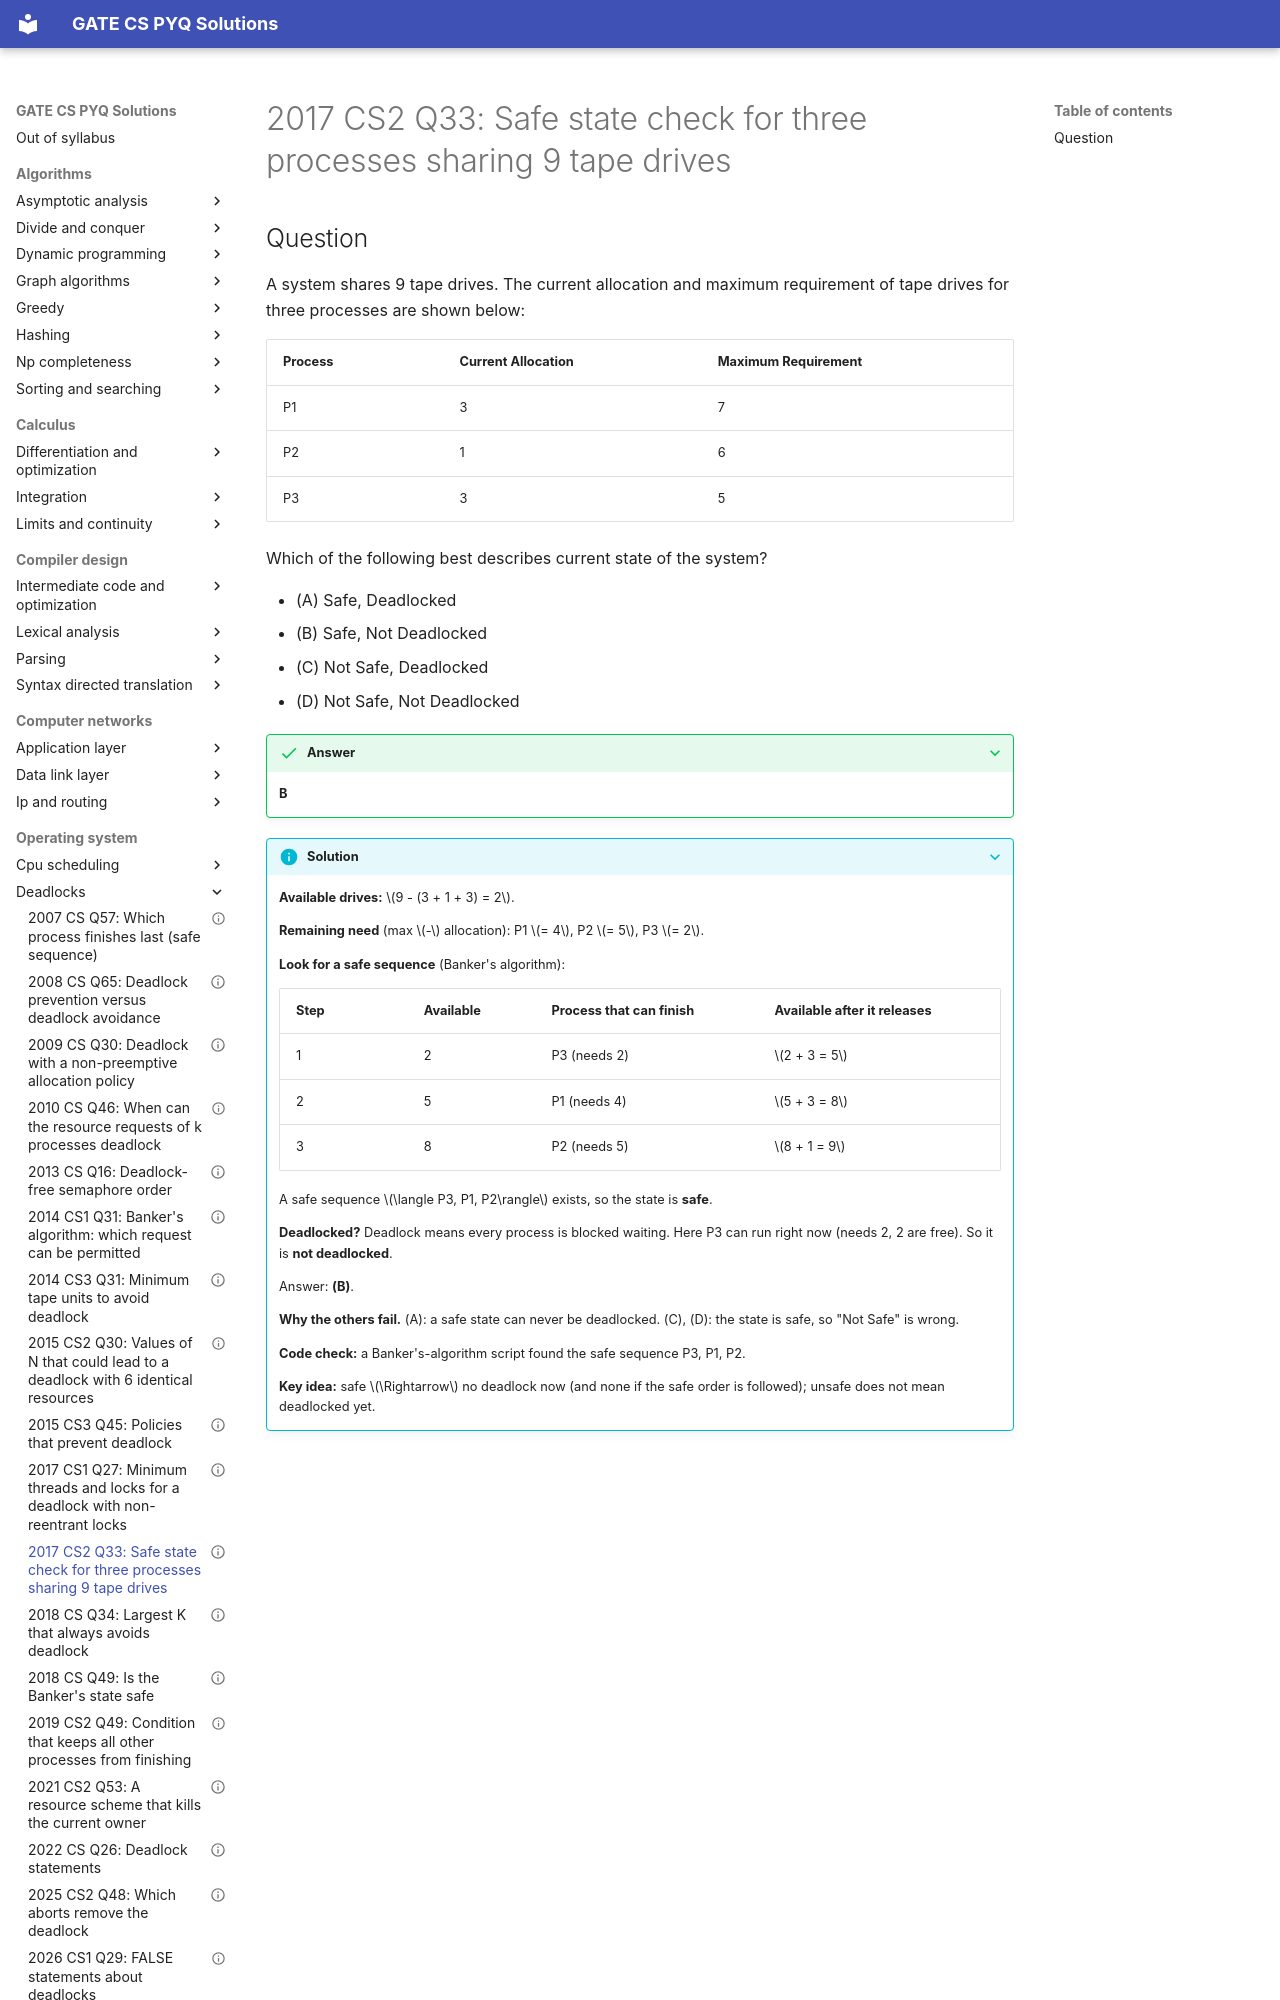

repository: saheenusman/GATE-PYQs · page: operating-system/deadlocks/2017-set2-q33/index.html · generator: mkdocs

---
title: "2017 CS2 Q33: Safe state check for three processes sharing 9 tape drives"
year: 2017
set: 2
paper: CS2
q_no: 33
subject: operating-system
topic: deadlocks
also: []
marks: 2
type: MCQ
official_answer: "B"
status: verified
---

# 2017 CS2 Q33: Safe state check for three processes sharing 9 tape drives
